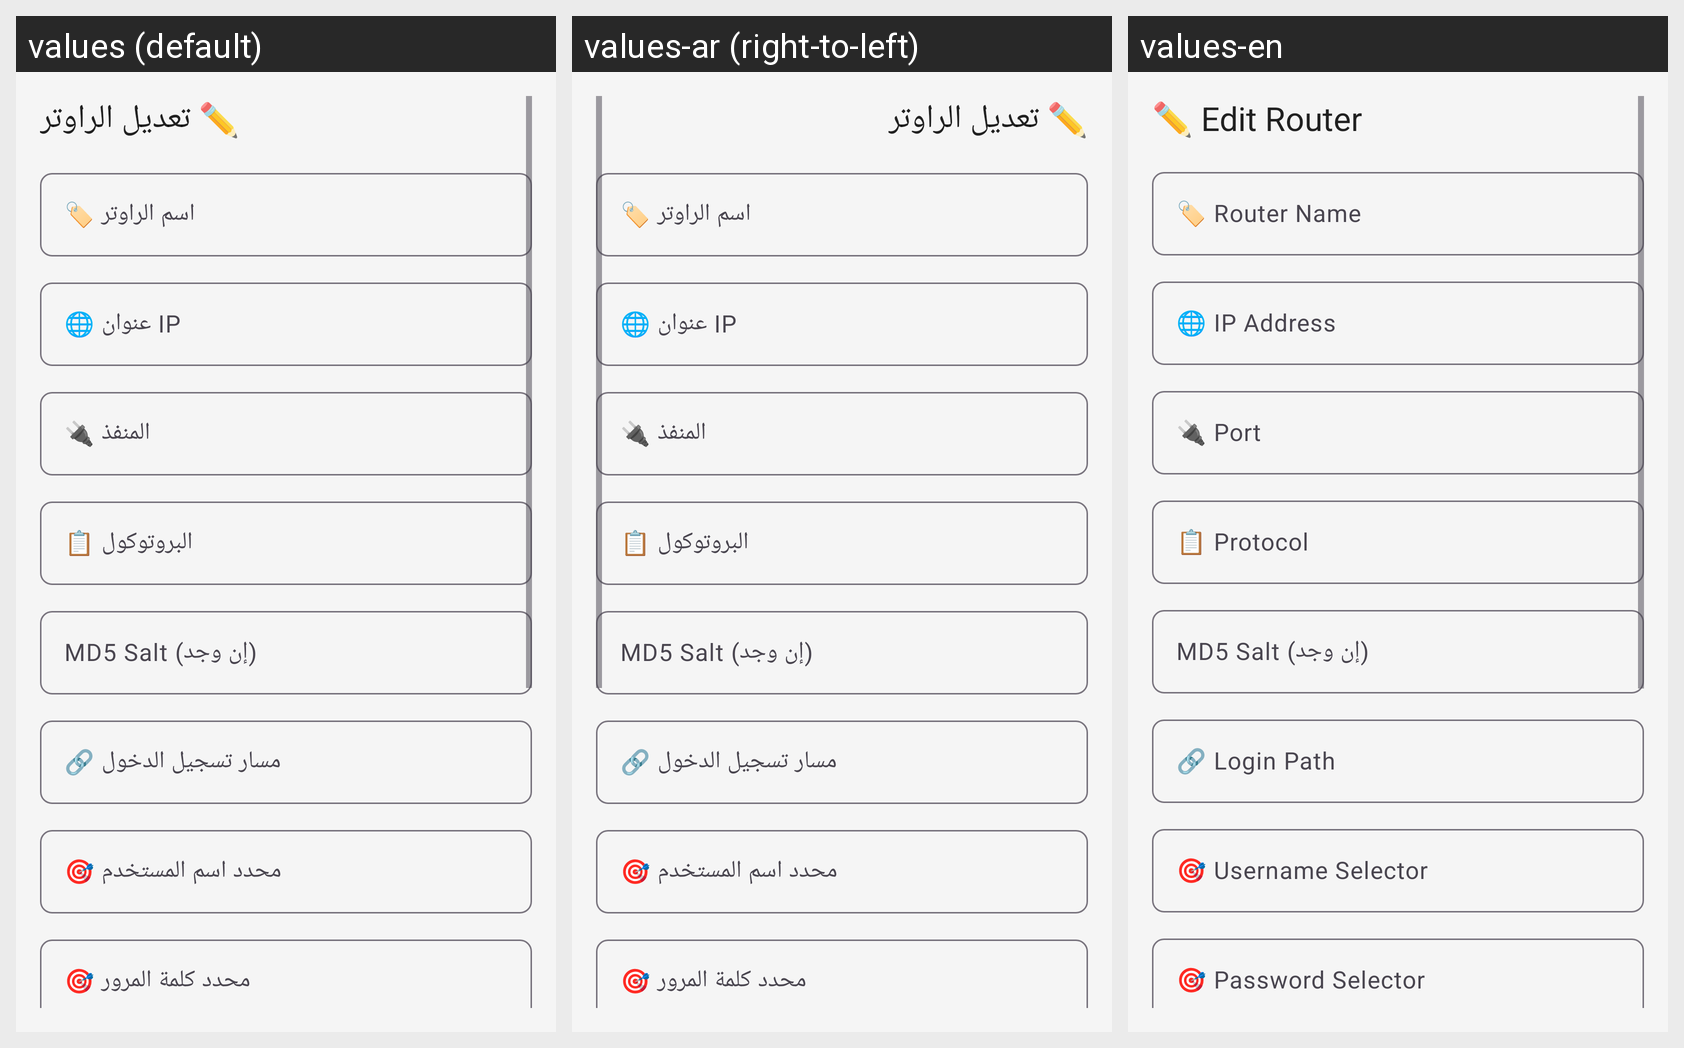

The Android screen above is rendered under several locales of the same app. Produce the string resources it draws, with the default and per-locale values.
Android screen res/layout/dialog_edit_router.xml rendered under 3 locales, left to right: values (default), values-ar (right-to-left), values-en. Device: Nexus 5 (rendered at 1080×1920; each locale shown at half size, 540×960, under a caption strip naming it); theme Theme.WiFiCardMasterPro.
Strings drawn on this screen, with the default value and each locale's value (text and hints the layout hard-codes, and strings that could not be matched under every locale, appear in the picture but are not listed):

edit_router
  values: ✏️ تعديل الراوتر
  values-ar: ✏️ تعديل الراوتر
  values-en: ✏️ Edit Router

router_name
  values: 🏷️ اسم الراوتر
  values-ar: 🏷️ اسم الراوتر
  values-en: 🏷️ Router Name

router_ip
  values: 🌐 عنوان IP
  values-ar: 🌐 عنوان IP
  values-en: 🌐 IP Address

router_port
  values: 🔌 المنفذ
  values-ar: 🔌 المنفذ
  values-en: 🔌 Port

router_protocol
  values: 📋 البروتوكول
  values-ar: 📋 البروتوكول
  values-en: 📋 Protocol

router_login_path
  values: 🔗 مسار تسجيل الدخول
  values-ar: 🔗 مسار تسجيل الدخول
  values-en: 🔗 Login Path

router_username_selector
  values: 🎯 محدد اسم المستخدم
  values-ar: 🎯 محدد اسم المستخدم
  values-en: 🎯 Username Selector

router_password_selector
  values: 🎯 محدد كلمة المرور
  values-ar: 🎯 محدد كلمة المرور
  values-en: 🎯 Password Selector
